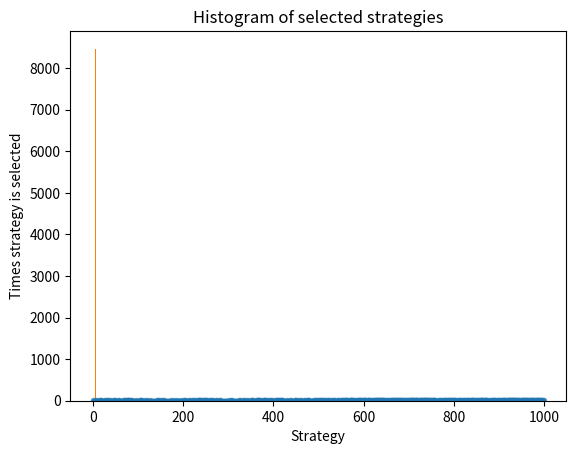

Write the Python code that produced this figure. (Note: this script raises an exception after producing the figure.)
import numpy as np
import matplotlib
import matplotlib.pyplot as plt
import random
import scipy.stats as ss

N = 10000   # number of rounds - customer visiting web page with Ad
d = 9       # number of strategies

conversion_rates = [0.05,0.13,0.09,0.16,0.11,0.04,0.20,0.08,0.01]

# Create the reward matrix (num of rounds x result for each strategy)
np.random.seed(4)
rewards = np.zeros((N,d))
# populate matrix according to the conversion rates
for i in range(N):
    for j in range(d):
        if np.random.rand() <= conversion_rates[j]:   # np.random.rand(d0, d1, ..., dn) returns Random values [0,1[ in a given shape d0xd1x...
            rewards[i,j] = 1

print(rewards)
print(rewards.shape)

xaux = np.linspace(0,1,100)
yaux = ss.beta.pdf(xaux,1,1)
plt.plot(xaux,yaux)

selected_strategies_random = []
selected_strategies_thompson = []
total_rewards_random = 0
total_rewards_thompson = 0
numbers_of_rewards_1 = np.zeros(d)
numbers_of_rewards_0 = np.zeros(d)
reward_per_strategy = np.zeros(d)
regret_curve_random = []
regret_curve_thompson = []

for n in range(N):
    
    # Random strategy
    selected_strategy_random = random.randrange(d)
    selected_strategies_random.append(selected_strategy_random)
    total_rewards_random+= rewards[n,selected_strategy_random]
    
    # Thompson Sampling Strategy
    max_random_beta = 0
    startegy_with_max_beta = 0
    random_beta = np.zeros(d)
    
    # for each strategy, random draw from beta distribution with 2 parameters then select highest
    for i in range(d):
        random_beta[i] = ss.beta.rvs(numbers_of_rewards_1[i]+1, numbers_of_rewards_0[i]+1) # return value in range 0,1
        startegy_with_max_beta_draw = np.argmax(random_beta)
        max_random_beta = random_beta[startegy_with_max_beta_draw]

    # Update Beta distribution parameters of selected strategy
    if rewards[n,startegy_with_max_beta_draw]==1:
        numbers_of_rewards_1[startegy_with_max_beta_draw]+=1
    else:
        numbers_of_rewards_0[startegy_with_max_beta_draw]+=1

  # Update Thompson sampling strategy KPIs
    selected_strategies_thompson.append(startegy_with_max_beta_draw)
    total_rewards_thompson += rewards[n,startegy_with_max_beta_draw]
    
    # Score per strategy
    for i in range(d):
        reward_per_strategy[i] +=rewards[n, i]
    
    # Regret as the difference between slected strategy and best strategy
    regret = max(reward_per_strategy) - total_rewards_random
    regret_curve_random.append(regret)
    regret = max(reward_per_strategy) - total_rewards_thompson
    regret_curve_thompson.append(regret)

# Computing the Absolute and Relative Return
# in absolute monetary value assuming 1K€ extra revenue for each premium plan
absolute_return = (total_rewards_thompson - total_rewards_random) 
# profit increase in % vs random strategy
relative_return = (total_rewards_thompson - total_rewards_random) / total_rewards_random * 100

print(f'Performance achieved over {N} samples and the assumed strategy conversion rate:')
print('Absolute return: {:.0f}K€ extra profits'.format(absolute_return))
print('Relative return: {:.0f} % profit increase'.format(relative_return))

plt.hist(selected_strategies_thompson, align='mid', rwidth=0.5)
plt.title('Histogram of selected strategies')
plt.xlabel('Strategy')
plt.ylabel('Times strategy is selected')
plt.show()

plt.scatter(range(1000), selected_strategies_thompson[:1000], marker='.', alpha=0.5)

def plot_scatter(k):
    plt.scatter(range(10*k,10*k+10), selected_strategies_thompson[10*k:10*k+10], marker='.', c='b', alpha=0.5)

# initialize a writer which uses ffmpeg and records at 20 fps with a bitrate of 1800
import matplotlib.animation as animation
Writer = animation.writers['ffmpeg']
writer = Writer(fps=5, metadata=dict(artist='Me'), bitrate=1800)

fig = plt.figure(figsize=(8,5))
plt.xlabel('Steps',fontsize=10)
plt.title('Convergence of Strategy selection by Thompson Sampling',fontsize=10)
plt.ylabel('Selected strategy',fontsize=10)
ani = matplotlib.animation.FuncAnimation(fig, plot_scatter, frames=100, repeat=True)
#plt.show()
ani.save('thompsonsampling.mp4', writer=writer)

plt.plot(regret_curve_random, label='Random strategy')
plt.plot(regret_curve_thompson, label='Thompson Sampling')
plt.title('Regret Curves')
plt.legend(loc='upper left')
plt.xlabel('steps')
plt.ylabel('gap with best strategy at each step')
plt.show()

plt.plot(range(N), regret_curve_thompson, color='orange')
plt.title('Regret Curve Thompson Sampling strategy')
plt.xlabel('steps')
plt.ylabel('gap with best strategy at each step')
plt.show()

N = 10000
d = 6
mu = [9.5,7.3,5.8,9.9,8.8,7.1]
sigma = 4

rewards = np.zeros([N,d])
for j in range(N):
  for i in range(d):
    rewards[j,i] = ss.norm.rvs(mu[i], sigma)

print(rewards)

reward_per_strategy = np.mean(rewards, axis = 0)
print(reward_per_strategy)

theta = np.zeros(d)
mu0 = 5
mus = [mu0]*d
selected_strategies_thompson = []
sigma0 = 1
sigs = [sigma0]*d

for n in range(N):
  for i in range(d):
    theta[i] = ss.norm.rvs(mus[i],sigs[i])
  
  # Update Nomarl distribution parameters of selected strategy
    if(all(theta)>0):
      startegy_with_max_norm_draw = np.argmax(theta)
      rewardst = rewards[:n,startegy_with_max_norm_draw]
      mus[startegy_with_max_norm_draw] = ((n+1)/sigma**2+1/sigma0**2)**(-1)*((n+1)/(sigma**2)*(np.mean(rewardst))+1/(sigma0**2)*mu0)
      sigs[startegy_with_max_norm_draw] = ((n+1)/sigma**2+1/sigma0**2)**(-1/2)

  # Update Thompson sampling strategy KPIs
  selected_strategies_thompson.append(startegy_with_max_norm_draw)


plt.hist(selected_strategies_thompson, align='mid', rwidth=0.5)
plt.title('Histogram of selected strategies')
plt.xlabel('Strategy')
plt.ylabel('Times strategy is selected')
plt.show()

plt.scatter(range(1000), selected_strategies_thompson[:1000], marker='.', alpha=0.5)